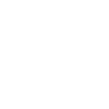
t = 0.00 s
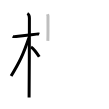
t = 4.25 s
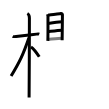
t = 8.50 s
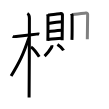
t = 12.50 s
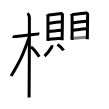
t = 15.50 s
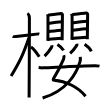
t = 21.00 s

The animated SVG that drew these frames (rendered in a browser with its animation timeline set to each time). Animation: 21 SMIL elements (animate=21); one cycle of 21.00 s.

<svg width="109px" height="109px" viewBox="0 0 px 109px" xmlns="http://www.w3.org/2000/svg" xmlns:xlink="http://www.w3.org/1999/xlink" xml:space="preserve" version="1.1"  baseProfile="full">
<path d="M12.78,36.22c0.35,0.24,2.39,0.41,3.31,0.31C20.03,36.12,29,35,36.54,34.12c0.93-0.11,2.15-0.24,2.73,0" style="fill:none;stroke:black;stroke-width:3;opacity:0">
  <animate attributeType="CSS" attributeName="opacity" from="0" to="1" begin="0s" dur="1s" repeatCount="0" fill="freeze" />
</path>
<path d="M27.36,13.5c0.91,0.47,2.04,1.75,2.04,4.42c0,0.95-0.12,73.75-0.3,79.58" style="fill:none;stroke:black;stroke-width:3;opacity:0">
  <animate attributeType="CSS" attributeName="opacity" from="0" to="1" begin="1s" dur="1s" repeatCount="0" fill="freeze" />
</path>
<path d="M28.94,37.78C23.2,54.45,20,61.5,11.11,76.09" style="fill:none;stroke:black;stroke-width:3;opacity:0">
  <animate attributeType="CSS" attributeName="opacity" from="0" to="1" begin="2s" dur="1s" repeatCount="0" fill="freeze" />
</path>
<path d="M30.97,46.9c2.37,1.59,6.28,6.76,8.28,9.85" style="fill:none;stroke:black;stroke-width:3;opacity:0">
  <animate attributeType="CSS" attributeName="opacity" from="0" to="1" begin="3s" dur="1s" repeatCount="0" fill="freeze" />
</path>
<path d="M47.4,14.27c0.23,0.6,0.57,1.05,0.57,1.85c0,0.8,0.11,21.45-0.17,24.81" style="fill:none;stroke:black;stroke-width:3;opacity:0">
  <animate attributeType="CSS" attributeName="opacity" from="0" to="1" begin="4s" dur="1s" repeatCount="0" fill="freeze" />
</path>
<path d="M48.36,14.97c1.32-0.1,11.34-1.38,12.54-1.51c1-0.1,1.53,0.55,1.53,1.31c0,1.84-0.29,24.94-0.29,25.54" style="fill:none;stroke:black;stroke-width:3;opacity:0">
  <animate attributeType="CSS" attributeName="opacity" from="0" to="1" begin="5s" dur="1s" repeatCount="0" fill="freeze" />
</path>
<path d="M48,23.45c2.46-0.23,12-1.63,14.11-1.63" style="fill:none;stroke:black;stroke-width:3;opacity:0">
  <animate attributeType="CSS" attributeName="opacity" from="0" to="1" begin="6s" dur="1s" repeatCount="0" fill="freeze" />
</path>
<path d="M48.11,31.57c3.71-0.44,10.08-1.34,14.02-1.43" style="fill:none;stroke:black;stroke-width:3;opacity:0">
  <animate attributeType="CSS" attributeName="opacity" from="0" to="1" begin="7s" dur="1s" repeatCount="0" fill="freeze" />
</path>
<path d="M47.94,39.36c3.71-0.33,10.8-1.2,14.19-1.2" style="fill:none;stroke:black;stroke-width:3;opacity:0">
  <animate attributeType="CSS" attributeName="opacity" from="0" to="1" begin="8s" dur="1s" repeatCount="0" fill="freeze" />
</path>
<path d="M51.89,45.22c0.2,0.89-0.15,1.77-0.55,2.42c-1.2,1.97-4.35,6.16-6.75,8.48" style="fill:none;stroke:black;stroke-width:3;opacity:0">
  <animate attributeType="CSS" attributeName="opacity" from="0" to="1" begin="9s" dur="1s" repeatCount="0" fill="freeze" />
</path>
<path d="M57.43,44.48c2.49,1.58,5.43,4.45,6.11,5.83" style="fill:none;stroke:black;stroke-width:3;opacity:0">
  <animate attributeType="CSS" attributeName="opacity" from="0" to="1" begin="10s" dur="1s" repeatCount="0" fill="freeze" />
</path>
<path d="M71.48,13.78c0.25,0.59,0.62,1.03,0.62,1.82c0,0.79,0.12,21.06-0.18,24.36" style="fill:none;stroke:black;stroke-width:3;opacity:0">
  <animate attributeType="CSS" attributeName="opacity" from="0" to="1" begin="11s" dur="1s" repeatCount="0" fill="freeze" />
</path>
<path d="M72.51,14.46c1.42-0.1,12.19-1.36,13.48-1.48c1.07-0.1,1.65,0.54,1.65,1.28c0,1.8-0.32,24.49-0.32,25.08" style="fill:none;stroke:black;stroke-width:3;opacity:0">
  <animate attributeType="CSS" attributeName="opacity" from="0" to="1" begin="12s" dur="1s" repeatCount="0" fill="freeze" />
</path>
<path d="M72.12,22.79c2.65-0.23,12.9-1.6,15.17-1.6" style="fill:none;stroke:black;stroke-width:3;opacity:0">
  <animate attributeType="CSS" attributeName="opacity" from="0" to="1" begin="13s" dur="1s" repeatCount="0" fill="freeze" />
</path>
<path d="M72.24,30.27c3.99-0.43,10.84-1.32,15.07-1.4" style="fill:none;stroke:black;stroke-width:3;opacity:0">
  <animate attributeType="CSS" attributeName="opacity" from="0" to="1" begin="14s" dur="1s" repeatCount="0" fill="freeze" />
</path>
<path d="M72.05,38.41c3.99-0.32,11.61-1.18,15.25-1.18" style="fill:none;stroke:black;stroke-width:3;opacity:0">
  <animate attributeType="CSS" attributeName="opacity" from="0" to="1" begin="15s" dur="1s" repeatCount="0" fill="freeze" />
</path>
<path d="M76.91,43.76c0.19,0.79-0.14,1.57-0.51,2.14c-1.12,1.74-4.05,5.46-6.29,7.51" style="fill:none;stroke:black;stroke-width:3;opacity:0">
  <animate attributeType="CSS" attributeName="opacity" from="0" to="1" begin="16s" dur="1s" repeatCount="0" fill="freeze" />
</path>
<path d="M84.63,44.29c2.72,1.89,5.93,5.32,6.67,6.98" style="fill:none;stroke:black;stroke-width:3;opacity:0">
  <animate attributeType="CSS" attributeName="opacity" from="0" to="1" begin="17s" dur="1s" repeatCount="0" fill="freeze" />
</path>
<path d="M63.76,55.34c0.38,1.08,0.33,2.56-0.19,3.79c-2.78,6.65-5.22,11.65-9.91,19.23c-1.02,1.65-0.21,1.93,0.56,1.99c11.26,0.73,23.77,6.4,31.33,15.93" style="fill:none;stroke:black;stroke-width:3;opacity:0">
  <animate attributeType="CSS" attributeName="opacity" from="0" to="1" begin="18s" dur="1s" repeatCount="0" fill="freeze" />
</path>
<path d="M80.26,56.81c0.11,0.98,0.19,3.37-0.23,4.79C76.64,73.11,67.15,90.66,42.6,98" style="fill:none;stroke:black;stroke-width:3;opacity:0">
  <animate attributeType="CSS" attributeName="opacity" from="0" to="1" begin="19s" dur="1s" repeatCount="0" fill="freeze" />
</path>
<path d="M38.63,67.52c1.59,0.23,3.29,0.39,4.06,0.35c16.11-0.73,36.93-2.05,52.31-2.15c1.27-0.01,3.47,0.14,4.5,0.41" style="fill:none;stroke:black;stroke-width:3;opacity:0">
  <animate attributeType="CSS" attributeName="opacity" from="0" to="1" begin="20s" dur="1s" repeatCount="0" fill="freeze" />
</path>
</svg>
